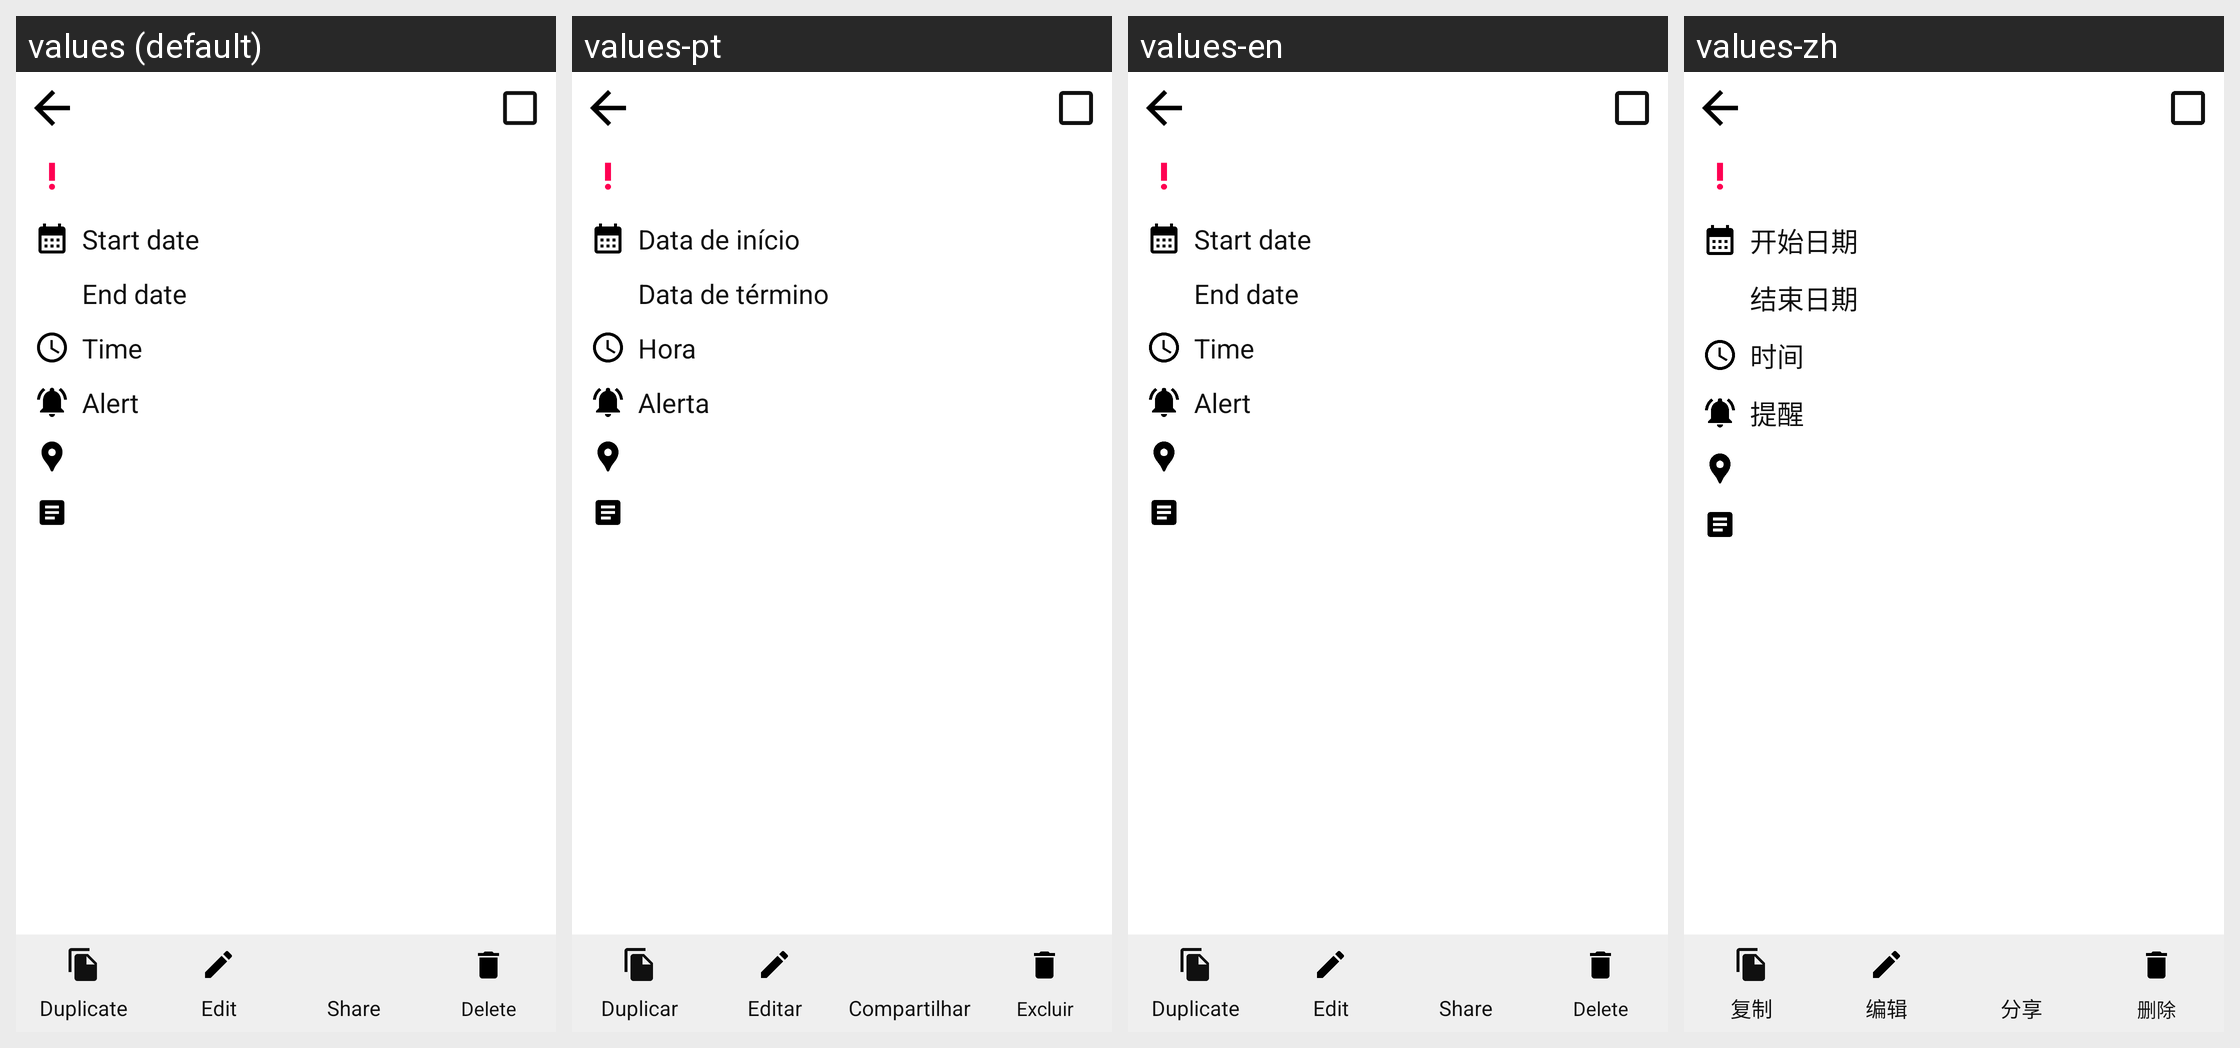

Translations of the strings shown on this Android screen, per locale in the grid:
Android screen res/layout/activity_todo_detail.xml rendered under 4 locales, left to right: values (default), values-pt, values-en, values-zh. Device: Nexus 5 (rendered at 1080×1920; each locale shown at half size, 540×960, under a caption strip naming it); theme Theme.Todo.
Other locales in the repository, not shown: values-de, values-fr, values-hi, values-it, values-ja, values-ko.
Strings drawn on this screen, with the default value and each locale's value (text and hints the layout hard-codes, and strings that could not be matched under every locale, appear in the picture but are not listed):

start_date
  values: Start date
  values-pt: Data de início
  values-en: Start date
  values-zh: 开始日期

end_date
  values: End date
  values-pt: Data de término
  values-en: End date
  values-zh: 结束日期

time
  values: Time
  values-pt: Hora
  values-en: Time
  values-zh: 时间

alert
  values: Alert
  values-pt: Alerta
  values-en: Alert
  values-zh: 提醒

duplicate
  values: Duplicate
  values-pt: Duplicar
  values-en: Duplicate
  values-zh: 复制

edit
  values: Edit
  values-pt: Editar
  values-en: Edit
  values-zh: 编辑

share
  values: Share
  values-pt: Compartilhar
  values-en: Share
  values-zh: 分享

delete
  values: Delete
  values-pt: Excluir
  values-en: Delete
  values-zh: 删除
